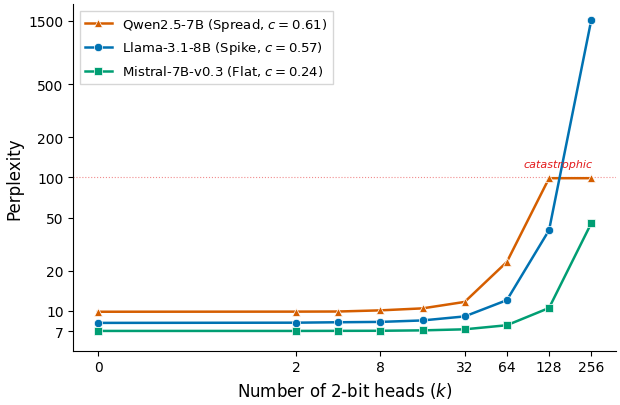

Write Python code to recreate this figure. (Note: this script raises an exception after producing the figure.)
"""Generate cross-architecture compounding curves figure for RateKV paper."""
import matplotlib
matplotlib.use('Agg')
import matplotlib.pyplot as plt
import matplotlib.ticker as mticker
import numpy as np

plt.rcParams.update({
    'font.family': 'DejaVu Sans',
    'font.size': 11,
    'axes.titlesize': 13,
    'axes.labelsize': 12,
    'xtick.labelsize': 10,
    'ytick.labelsize': 10,
    'legend.fontsize': 9.5,
    'figure.dpi': 300,
    'savefig.dpi': 300,
    'savefig.bbox': 'tight',
    'savefig.pad_inches': 0.05,
    'axes.spines.top': False,
    'axes.spines.right': False,
    'lines.linewidth': 1.8,
})

models = [
    {
        'name': 'Qwen2.5-7B',
        'pattern': 'Spread',
        'k': [0, 2, 4, 8, 16, 32, 64, 128, 256],
        'ppl': [9.8106, 9.83, 9.85, 10.0474, 10.40, 11.63, 23.2176, 98.75, 98.7523],
        'color': '#D55E00',
        'marker': '^',
        'conc': 0.61,
    },
    {
        'name': 'Llama-3.1-8B',
        'pattern': 'Spike',
        'k': [0, 2, 4, 8, 16, 32, 64, 128, 256],
        'ppl': [8.09, 8.12, 8.18, 8.23, 8.44, 9.05, 11.99, 40.21, 1519.19],
        'color': '#0072B2',
        'marker': 'o',
        'conc': 0.57,
    },
    {
        'name': 'Mistral-7B-v0.3',
        'pattern': 'Flat',
        'k': [0, 2, 4, 8, 16, 32, 64, 128, 256],
        'ppl': [7.04, 7.04, 7.05, 7.06, 7.11, 7.24, 7.77, 10.47, 45.28],
        'color': '#009E73',
        'marker': 's',
        'conc': 0.24,
    },
]

fig, ax = plt.subplots(figsize=(7, 4.5))

for m in models:
    k_arr = np.array(m['k'])
    ppl_arr = np.array(m['ppl'])
    label = f"{m['name']} ({m['pattern']}, $c$ = {m['conc']:.2f})"
    ms = m.get('markersize', 6)
    ax.plot(k_arr, ppl_arr, marker=m['marker'], color=m['color'],
            markersize=ms, label=label, zorder=3, markeredgewidth=0.5,
            markeredgecolor='white')

ax.set_xscale('symlog', linthresh=1)
ax.set_yscale('log')

xticks = [0, 2, 8, 32, 64, 128, 256]
ax.set_xticks(xticks)
ax.set_xticklabels([str(x) for x in xticks])
ax.minorticks_off()

ax.yaxis.set_major_formatter(mticker.ScalarFormatter())
ax.yaxis.get_major_formatter().set_scientific(False)
yticks = [7, 10, 20, 50, 100, 200, 500, 1500]
ax.set_yticks(yticks)
ax.set_yticklabels([str(y) for y in yticks])

ax.axhline(y=100, color='#e31a1c', linestyle=':', linewidth=0.8, alpha=0.5, zorder=1)
ax.text(260, 115, 'catastrophic', fontsize=8, color='#e31a1c',
        ha='right', va='bottom', style='italic')

ax.set_xlabel('Number of 2-bit heads ($k$)')
ax.set_ylabel('Perplexity')
ax.legend(loc='upper left', frameon=True, fancybox=False,
          edgecolor='#cccccc')

ax.set_ylim(5, 2000)

OUT = '/home/ubuntu/.agent-ml-research-idea_gen_0509_2/projects/ratekv/docs/paper/figures'
for fmt in ['pdf', 'png']:
    fig.savefig(f'{OUT}/fig_compounding_curves.{fmt}', bbox_inches='tight', dpi=300)
plt.close(fig)
print(f'Saved to {OUT}/fig_compounding_curves.pdf')
